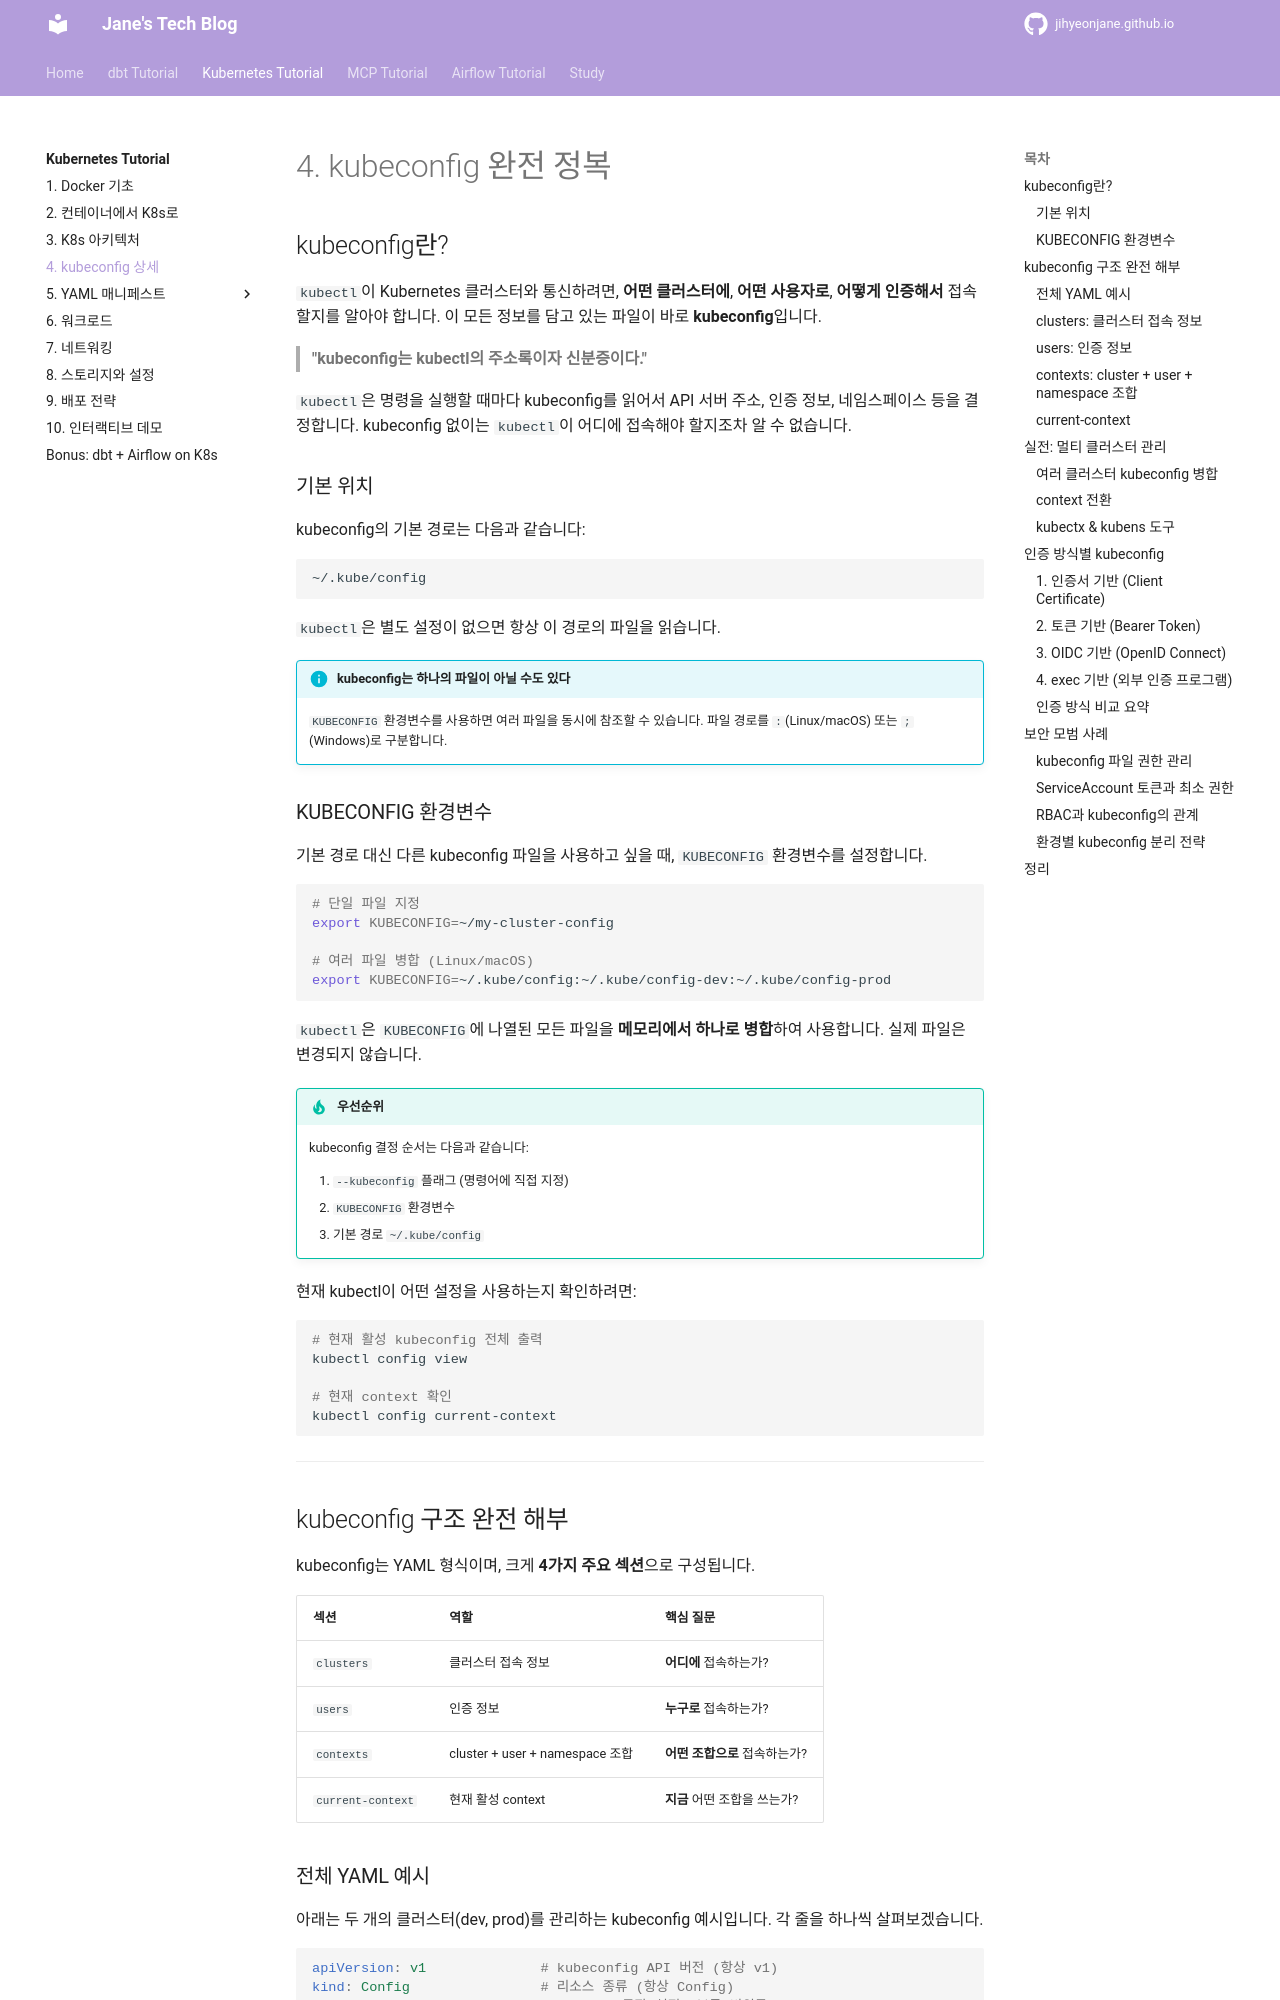

repository: jihyeonjane/jihyeonjane.github.io · page: k8s-tutorial/04-kubeconfig/index.html · generator: mkdocs

# 4. kubeconfig 완전 정복

## kubeconfig란?

`kubectl`이 Kubernetes 클러스터와 통신하려면, **어떤 클러스터에**, **어떤 사용자로**, **어떻게 인증해서** 접속할지를 알아야 합니다. 이 모든 정보를 담고 있는 파일이 바로 **kubeconfig**입니다.

> **"kubeconfig는 kubectl의 주소록이자 신분증이다."**

`kubectl`은 명령을 실행할 때마다 kubeconfig를 읽어서 API 서버 주소, 인증 정보, 네임스페이스 등을 결정합니다. kubeconfig 없이는 `kubectl`이 어디에 접속해야 할지조차 알 수 없습니다.

### 기본 위치

kubeconfig의 기본 경로는 다음과 같습니다:

```
~/.kube/config
```

`kubectl`은 별도 설정이 없으면 항상 이 경로의 파일을 읽습니다.

!!! info "kubeconfig는 하나의 파일이 아닐 수도 있다"
    `KUBECONFIG` 환경변수를 사용하면 여러 파일을 동시에 참조할 수 있습니다.
    파일 경로를 `:`(Linux/macOS) 또는 `;`(Windows)로 구분합니다.

### KUBECONFIG 환경변수

기본 경로 대신 다른 kubeconfig 파일을 사용하고 싶을 때, `KUBECONFIG` 환경변수를 설정합니다.

```bash
# 단일 파일 지정
export KUBECONFIG=~/my-cluster-config

# 여러 파일 병합 (Linux/macOS)
export KUBECONFIG=~/.kube/config:~/.kube/config-dev:~/.kube/config-prod
```

`kubectl`은 `KUBECONFIG`에 나열된 모든 파일을 **메모리에서 하나로 병합**하여 사용합니다. 실제 파일은 변경되지 않습니다.

!!! tip "우선순위"
    kubeconfig 결정 순서는 다음과 같습니다:

    1. `--kubeconfig` 플래그 (명령어에 직접 지정)
    2. `KUBECONFIG` 환경변수
    3. 기본 경로 `~/.kube/config`

현재 kubectl이 어떤 설정을 사용하는지 확인하려면:

```bash
# 현재 활성 kubeconfig 전체 출력
kubectl config view

# 현재 context 확인
kubectl config current-context
```

---

## kubeconfig 구조 완전 해부

kubeconfig는 YAML 형식이며, 크게 **4가지 주요 섹션**으로 구성됩니다.

| 섹션 | 역할 | 핵심 질문 |
|------|------|-----------|
| `clusters` | 클러스터 접속 정보 | **어디에** 접속하는가? |
| `users` | 인증 정보 | **누구로** 접속하는가? |
| `contexts` | cluster + user + namespace 조합 | **어떤 조합으로** 접속하는가? |
| `current-context` | 현재 활성 context | **지금** 어떤 조합을 쓰는가? |
